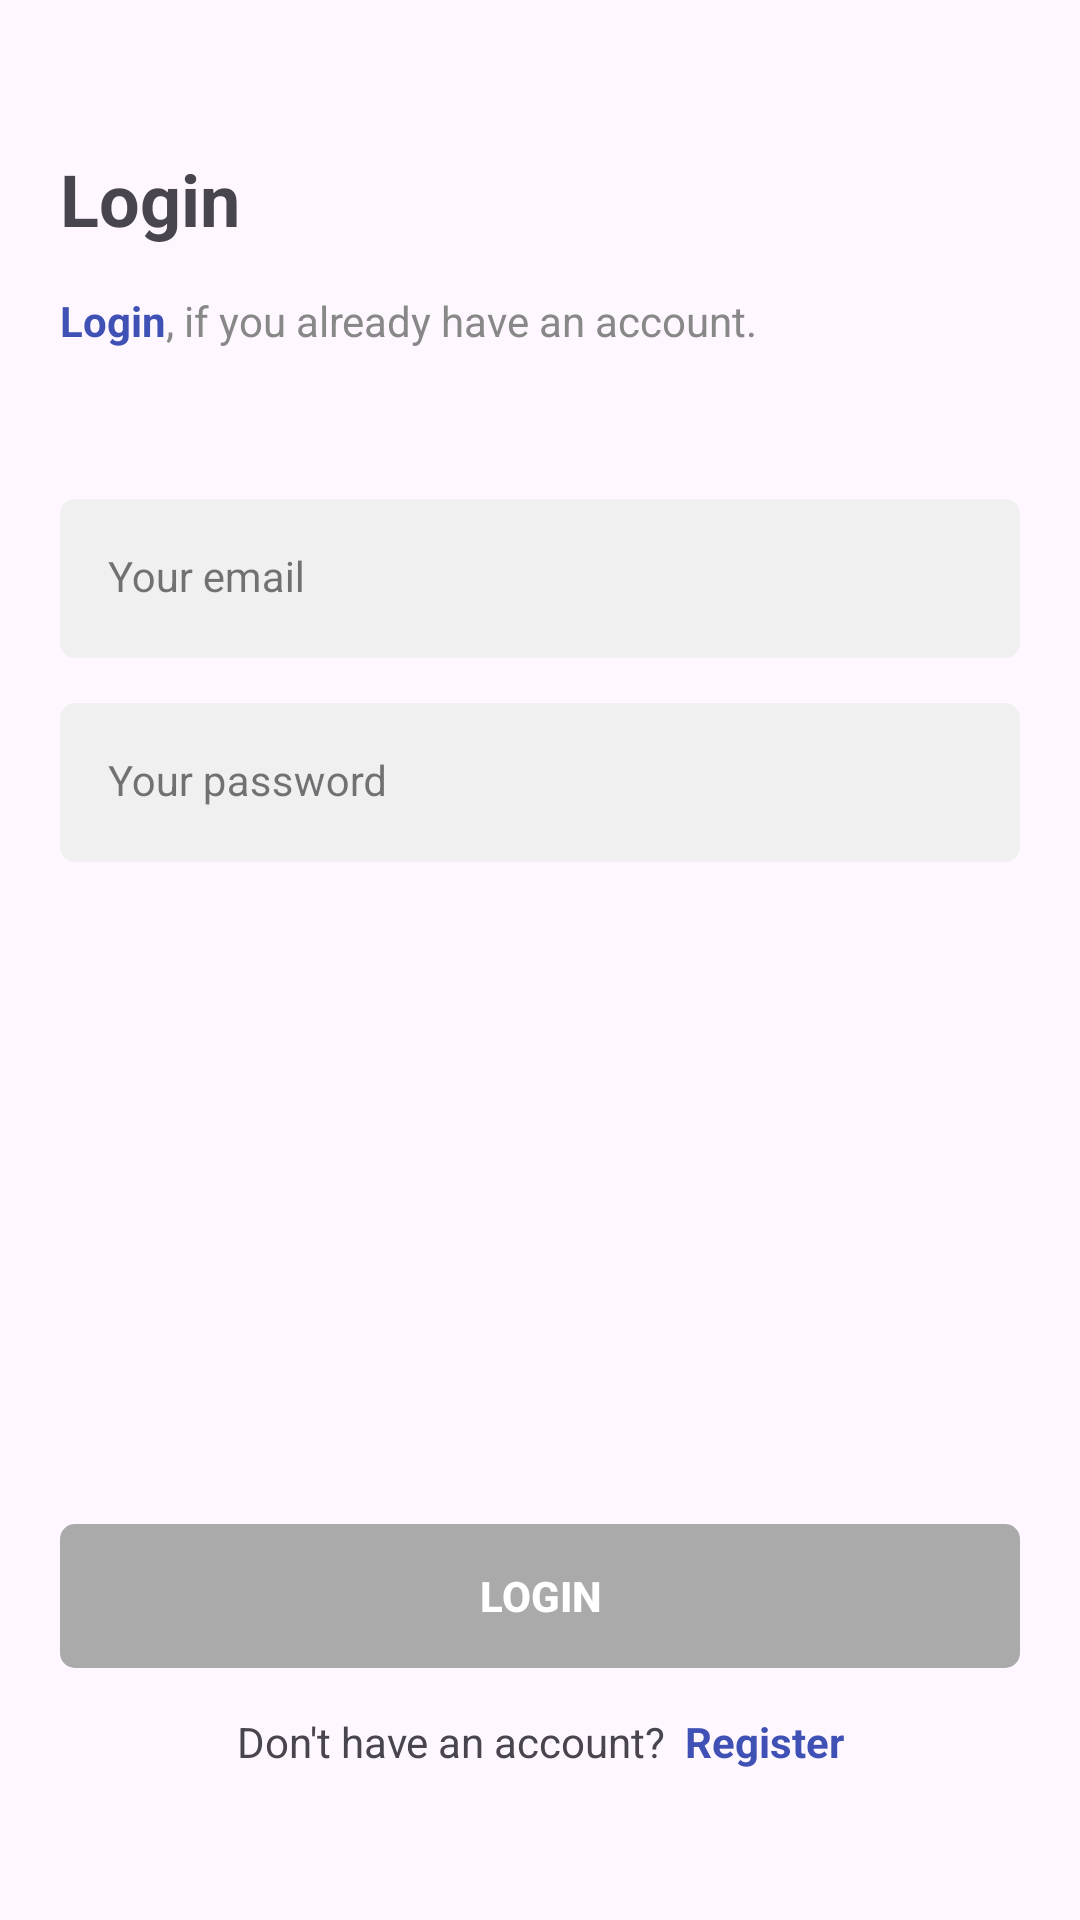

Android layout source for this screen:
<!-- AndroidManifest.xml: application theme Theme.Game -->
<!-- res/layout/activity_login.xml -->
<?xml version="1.0" encoding="utf-8"?>
<androidx.constraintlayout.widget.ConstraintLayout xmlns:android="http://schemas.android.com/apk/res/android"
    xmlns:app="http://schemas.android.com/apk/res-auto"
    xmlns:tools="http://schemas.android.com/tools"
    android:id="@+id/main"
    android:layout_width="match_parent"
    android:layout_height="match_parent"
    tools:context=".LoginActivity"
    android:padding="20dp">

    <TextView
        android:id="@+id/tv_login_title"
        android:layout_width="match_parent"
        android:layout_height="wrap_content"
        android:layout_marginTop="30dp"
        android:text="@string/login_title"
        style="@style/Title"
        app:layout_constraintEnd_toEndOf="parent"
        app:layout_constraintStart_toStartOf="parent"
        app:layout_constraintTop_toTopOf="parent"/>

    <TextView
        android:id="@+id/tv_login_subtitle"
        android:layout_width="match_parent"
        android:layout_height="wrap_content"
        android:layout_marginTop="15dp"
        android:text="@string/login_subtitle"
        style="@style/Subtitle"
        app:layout_constraintEnd_toEndOf="parent"
        app:layout_constraintStart_toStartOf="parent"
        app:layout_constraintTop_toBottomOf="@id/tv_login_title"/>

    <com.google.android.material.textfield.TextInputLayout
        android:id="@+id/til_email"
        android:layout_width="match_parent"
        android:layout_height="wrap_content"
        android:layout_marginTop="50dp"
        android:hint="@string/login_email"
        style="@style/TextInputLayout"
        app:layout_constraintEnd_toEndOf="parent"
        app:layout_constraintStart_toStartOf="parent"
        app:layout_constraintTop_toBottomOf="@+id/tv_login_subtitle"
        app:startIconDrawable="@drawable/baseline_account_circle_24">

        <com.google.android.material.textfield.TextInputEditText
            android:id="@+id/et_email"
            android:layout_width="match_parent"
            android:layout_height="wrap_content"
            style="@style/TextInputEditText" />
    </com.google.android.material.textfield.TextInputLayout>

    <com.google.android.material.textfield.TextInputLayout
        android:id="@+id/til_password"
        android:layout_width="match_parent"
        android:layout_height="wrap_content"
        android:layout_marginTop="15dp"
        android:hint="@string/login_password"
        style="@style/TextInputLayout"
        app:layout_constraintEnd_toEndOf="parent"
        app:layout_constraintStart_toStartOf="parent"
        app:layout_constraintTop_toBottomOf="@+id/til_email"
        app:startIconDrawable="@drawable/baseline_lock_24">

        <com.google.android.material.textfield.TextInputEditText
            android:id="@+id/et_password"
            android:layout_width="match_parent"
            android:layout_height="wrap_content"
            android:inputType="textPassword"
            style="@style/TextInputEditText" />
    </com.google.android.material.textfield.TextInputLayout>

    <TextView
        android:id="@+id/tv_forgot_pw"
        android:layout_width="match_parent"
        android:layout_height="wrap_content"
        android:layout_marginTop="15dp"
        android:text="@string/login_forgot_pw"
        android:textColor="@color/lightblue"
        android:textStyle="bold"
        android:textAlignment="textEnd"
        style="@style/Subtitle"
        android:visibility="invisible"
        app:layout_constraintEnd_toEndOf="parent"
        app:layout_constraintStart_toStartOf="parent"
        app:layout_constraintTop_toBottomOf="@+id/til_password" />

    <androidx.appcompat.widget.AppCompatButton
        android:id="@+id/btn_login"
        android:layout_width="match_parent"
        android:layout_height="wrap_content"
        android:layout_marginBottom="15dp"
        android:text="@string/btn_login"
        style="@style/ButtonGrey"
        app:layout_constraintBottom_toTopOf="@+id/tv_no_acc"
        app:layout_constraintEnd_toEndOf="parent"
        app:layout_constraintStart_toStartOf="parent" />

    <TextView
        android:id="@+id/tv_no_acc"
        android:layout_width="match_parent"
        android:layout_height="wrap_content"
        android:layout_marginBottom="30dp"
        android:text="@string/login_no_acc"
        android:textAlignment="center"
        app:layout_constraintBottom_toBottomOf="parent"
        app:layout_constraintEnd_toEndOf="parent"
        app:layout_constraintStart_toStartOf="parent" />

</androidx.constraintlayout.widget.ConstraintLayout>
<!-- resources referenced by this layout -->
<resources>
  <color name="lightblue">#3F51B5</color>
  <string name="btn_login">Login</string>
  <string name="login_email">Your email</string>
  <string name="login_forgot_pw">Forgot Password?</string>
  <string name="login_no_acc">
          Don\'t have an account?
          <font color="#3F51B5"><b> Register</b></font>
      </string>
  <string name="login_password">Your password</string>
  <string name="login_subtitle">
          <font color="#3F51B5"><b>Login</b></font>, if you already have an account.
      </string>
  <string name="login_title">Login</string>
  <style name="ButtonGrey">
          <item name="android:background">@drawable/bg_button</item>
          <item name="android:backgroundTint">@android:color/darker_gray</item>
          <item name="android:enabled">false</item>
          <item name="android:textColor">@color/white</item>
          <item name="android:textSize">14sp</item>
          <item name="android:textStyle">bold</item>
      </style>
  <style name="Subtitle">
          <item name="android:textColor">@color/grey</item>
          <item name="android:textSize">14sp</item>
      </style>
  <style name="TextInputEditText" parent="Widget.MaterialComponents.TextInputLayout.FilledBox">
          <item name="android:background">@drawable/bg_text_field</item>
      </style>
  <style name="TextInputLayout" parent="Widget.MaterialComponents.TextInputLayout.FilledBox">
          <item name="android:textColor">@color/grey</item>
          <item name="hintTextColor">@color/grey</item>
          <item name="boxStrokeWidth">0dp</item>
          <item name="boxStrokeWidthFocused">0dp</item>
      </style>
  <style name="Title">
          <item name="android:textSize">24sp</item>
          <item name="android:textStyle">bold</item>
      </style>
  <style name="Theme.Game" parent="Base.Theme.Game" />
  <!-- drawable bg_button (drawable) -->
  <?xml version="1.0" encoding="utf-8"?>
  <shape xmlns:android="http://schemas.android.com/apk/res/android"
      android:shape="rectangle">
  
      <solid android:color="@color/lightblue"/>
      <corners android:radius="5dp"/>
  </shape>
  <color name="white">#FFFFFFFF</color>
  <color name="grey">#888888</color>
  <!-- drawable bg_text_field (drawable) -->
  <?xml version="1.0" encoding="utf-8"?>
  <selector xmlns:android="http://schemas.android.com/apk/res/android">
      <item android:state_focused="true">
          <shape android:shape="rectangle">
              <solid android:color="@color/lightgrey"/>
              <stroke android:width="1dp"/>
              <corners android:radius="5dp"/>
          </shape>
      </item>
      <item android:state_focused="false">
          <shape android:shape="rectangle">
              <solid android:color="@color/lightgrey"/>
              <corners android:radius="5dp"/>
          </shape>
      </item>
  </selector>
  <style name="Base.Theme.Game" parent="Theme.Material3.DayNight.NoActionBar">
          
          
      </style>
  <color name="lightgrey">#F0F0F0</color>
</resources>
